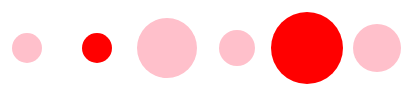
D3 v4 page, settled after 360 driven frames (6 s of simulated time); the page loaded 1 data file(s).


// var myData = [ 5, 10, 15, 20, 25, 5, 20, 10, 20, 5 ];
d3.csv("sig.csv",function(SIGData) {

d3.select("svg").selectAll("circle")
	.data(SIGData)
  .enter()
  .append("circle")
		.attr("cy", 100)
		.attr("cx", function(d, i) { return i * 70 + 100; })
	  .attr("r", function(d) { console.log(d, d["size"]);  m = d; return d["size"] * 3; })
		.attr("fill", function(d){ return d["engagement"] > 6?  "red" : "pink" } );
});



### data: sig.csv
SIG, size, engagement
1, 5, 5
2, 5, 9
3, 10, 3
4, 6, 3
5, 12, 9
6, 8, 4